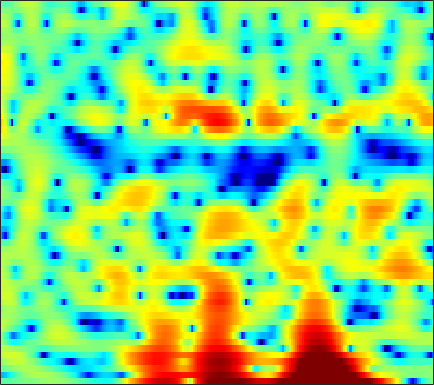

The file beside this chart, header and first rows:
-1.6198, -1.7342, -1.8182, -1.7811, -1.6924, -1.5297, -1.3252, -1.1728, -0.97971, -0.8026, -0.63382, -0.51883, -0.3598, -0.19829, -0.077038, 0.10545, 0.30507, 0.45191, 0.6259, 0.78383, 0.92962, 1.0217, 1.129, 1.1905
-8.867, -8.948, -8.132, -6.713, -5.566, -4.139, -2.892, -2.078, -1.147, -0.3821, 0.2449, 0.637, 1.069, 1.411, 1.614, 1.814, 1.948, 2.003, 2.025, 1.991, 1.898, 1.79, 1.598, 1.342
-1.341, -1.085, -0.711, -0.3076, -0.001858, 0.3943, 0.7658, 1.019, 1.31, 1.538, 1.693, 1.76, 1.795, 1.755, 1.681, 1.523, 1.302, 1.099, 0.78, 0.406, -0.004645, -0.3454, -0.8447, -1.391
0.1777, 0.8695, 1.616, 2.197, 2.534, 2.859, 3.056, 3.123, 3.108, 2.974, 2.707, 2.426, 1.94, 1.327, 0.7911, -0.01497, -0.8956, -1.577, -2.465, -3.258, -3.897, -4.277, -4.704, -5.106
2.638, 2.955, 3.281, 3.507, 3.608, 3.652, 3.593, 3.478, 3.227, 2.849, 2.322, 1.818, 0.9681, -0.129, -1.155, -2.875, -5.165, -7.477, -11.97, -20.56, -20.64, -14.32, -10.03, -7.63
2.629, 2.441, 2.157, 1.859, 1.638, 1.363, 1.127, 0.976, 0.7976, 0.6212, 0.4283, 0.2522, -0.04232, -0.4212, -0.7602, -1.265, -1.801, -2.194, -2.618, -2.848, -2.831, -2.658, -2.272, -1.8
1.024, 0.05986, -1.415, -3.04, -4.237, -5.459, -5.859, -5.58, -4.763, -3.83, -2.986, -2.455, -1.864, -1.397, -1.106, -0.7559, -0.4315, -0.1971, 0.1219, 0.457, 0.7989, 1.057, 1.396, 1.723
0.9111, -0.4842, -2.795, -5.775, -8.486, -11.97, -12.1, -10.29, -8.027, -6.478, -5.498, -5.013, -4.54, -4.099, -3.706, -3.04, -2.209, -1.517, -0.5677, 0.3452, 1.177, 1.725, 2.356, 2.859
3.013, 2.277, 1.224, 0.1541, -0.6209, -1.559, -2.365, -2.908, -3.657, -4.573, -5.863, -7.245, -9.948, -14.23, -17.63, -13.95, -8.801, -6.056, -3.341, -1.352, 0.1535, 1.037, 1.948, 2.598
3.064, 2.741, 2.272, 1.754, 1.332, 0.7378, 0.09105, -0.4413, -1.221, -2.102, -3.108, -3.929, -5.035, -5.89, -6.138, -5.736, -4.646, -3.644, -2.292, -1.089, -0.1018, 0.5006, 1.119, 1.527
1.437, 1.518, 1.552, 1.482, 1.36, 1.114, 0.7833, 0.4934, 0.06594, -0.3786, -0.7971, -1.067, -1.361, -1.513, -1.52, -1.391, -1.127, -0.8673, -0.4885, -0.118, 0.1962, 0.3597, 0.4844, 0.4814
0.04376, 0.7245, 1.339, 1.657, 1.723, 1.618, 1.322, 1.002, 0.499, -0.02979, -0.4858, -0.7246, -0.8746, -0.8169, -0.6457, -0.3227, 0.04946, 0.3204, 0.6178, 0.8041, 0.8502, 0.7788, 0.5165, 0.07502
1.358, 2.201, 2.9, 3.191, 3.167, 2.804, 2.066, 1.251, -0.2021, -2.085, -4.223, -5.537, -5.751, -4.284, -2.885, -1.211, 0.07502, 0.7957, 1.46, 1.808, 1.869, 1.727, 1.27, 0.4717
2.985, 3.341, 3.607, 3.603, 3.404, 2.851, 1.942, 0.9868, -0.7143, -3.014, -6, -8.108, -8.416, -5.959, -4.072, -2.141, -0.7971, -0.1251, 0.4278, 0.6847, 0.6708, 0.5409, 0.2123, -0.288
3.016, 3.124, 3.135, 2.986, 2.761, 2.343, 1.802, 1.322, 0.6386, -0.03649, -0.6309, -0.9641, -1.17, -1.172, -1.09, -0.9933, -1.004, -1.137, -1.513, -2.089, -2.764, -3.231, -3.637, -3.684
3.213, 3.143, 2.874, 2.442, 2.068, 1.56, 1.122, 0.9024, 0.7546, 0.7517, 0.8491, 0.9128, 0.9614, 0.904, 0.7689, 0.4111, -0.2362, -0.9395, -2.306, -4.343, -7.379, -10.86, -17.22, -13.68
3.154, 2.775, 1.879, 0.5418, -0.7698, -2.839, -4.573, -4.819, -3.565, -1.749, -0.1913, 0.7139, 1.538, 1.999, 2.109, 1.97, 1.492, 0.9173, -0.1192, -1.441, -2.951, -4.044, -4.934, -4.729
2.615, 2.154, 1.135, -0.4389, -2.105, -5.044, -8.226, -8.602, -5.84, -2.882, -0.7846, 0.3481, 1.381, 1.99, 2.209, 2.23, 1.995, 1.66, 1.08, 0.391, -0.3115, -0.7767, -1.265, -1.494
2.483, 2.285, 1.892, 1.347, 0.9155, 0.3978, 0.0801, 0.03397, 0.2347, 0.6428, 1.139, 1.46, 1.766, 1.893, 1.856, 1.631, 1.229, 0.8066, 0.08321, -0.8175, -1.848, -2.686, -3.83, -4.867
2.219, 2.203, 2.146, 2.087, 2.057, 2.023, 2.026, 2.054, 2.126, 2.18, 2.212, 2.191, 2.075, 1.821, 1.539, 1.022, 0.3316, -0.2889, -1.291, -2.494, -4.01, -5.42, -7.925, -11.73
0.9867, 1.022, 1.122, 1.319, 1.501, 1.784, 2.077, 2.278, 2.496, 2.623, 2.602, 2.491, 2.196, 1.725, 1.257, 0.4824, -0.4638, -1.238, -2.317, -3.382, -4.429, -5.19, -6.183, -7.051
-2.189, -2.394, -2.275, -1.677, -1.002, 0.0525, 1.059, 1.708, 2.375, 2.817, 2.987, 2.933, 2.601, 1.966, 1.256, 0.01179, -1.6, -3.027, -5.033, -6.651, -7.022, -6.507, -5.309, -4.061
-9.576, -13.33, -16.52, -10.43, -6.784, -3.372, -1.009, 0.3235, 1.627, 2.474, 2.957, 3.069, 2.888, 2.3, 1.566, 0.1444, -1.919, -4.066, -8.237, -14.75, -14.05, -9.431, -5.401, -2.772
-8.366, -9.203, -9.306, -7.969, -6.396, -4.226, -2.302, -1.081, 0.266, 1.291, 1.964, 2.258, 2.368, 2.153, 1.802, 1.061, 0.1104, -0.6991, -1.74, -2.497, -2.652, -2.409, -1.757, -0.9398
-5.991, -6.295, -6.413, -6.051, -5.387, -4.173, -2.743, -1.654, -0.3034, 0.8554, 1.728, 2.196, 2.575, 2.694, 2.623, 2.324, 1.86, 1.435, 0.8437, 0.281, -0.1745, -0.4431, -0.6538, -0.7424
-5.428, -7.015, -9.63, -11.46, -10.39, -7.091, -3.951, -2.029, 0.02045, 1.545, 2.694, 3.317, 3.86, 4.097, 4.073, 3.838, 3.325, 2.8, 1.926, 0.8937, -0.2726, -1.123, -2.126, -2.826
-2.85, -4.435, -6.945, -8.683, -7.883, -5.176, -2.441, -0.7473, 1.073, 2.491, 3.532, 4.113, 4.618, 4.814, 4.766, 4.419, 3.735, 2.969, 1.548, -0.404, -3.051, -5.607, -9.756, -12.25
0.1592, -0.3578, -0.9353, -1.234, -1.226, -0.9086, -0.3098, 0.2573, 1.03, 1.829, 2.555, 3.017, 3.488, 3.748, 3.78, 3.526, 2.948, 2.25, 0.9296, -0.8936, -3.276, -5.447, -8.545, -10.19
1.022, 0.692, 0.2235, -0.2547, -0.6319, -1.064, -1.394, -1.496, -1.319, -0.7626, 0.1227, 0.8584, 1.774, 2.491, 2.844, 3.032, 2.882, 2.548, 1.843, 0.8537, -0.3186, -1.24, -2.405, -3.328
0.8495, 0.543, -0.04937, -0.8986, -1.756, -3.307, -5.543, -7.76, -10.05, -8.056, -4.299, -1.962, 0.4045, 2.049, 2.894, 3.625, 3.909, 3.874, 3.523, 2.846, 1.889, 1.01, -0.3384, -1.817
-1.196, -1.41, -1.827, -2.42, -3.006, -4.132, -5.683, -7.082, -8.153, -6.631, -3.604, -1.496, 0.7757, 2.454, 3.377, 4.193, 4.605, 4.659, 4.398, 3.775, 2.749, 1.696, -0.1775, -2.835
-6.492, -6.865, -6.992, -6.602, -6.102, -5.313, -4.532, -3.925, -3.014, -1.919, -0.6896, 0.2622, 1.448, 2.457, 3.065, 3.635, 3.93, 3.965, 3.767, 3.288, 2.522, 1.756, 0.4906, -1.024
-14.19, -18.56, -22.29, -14.73, -11.02, -7.653, -5.309, -3.917, -2.398, -1.108, -0.0009488, 0.7256, 1.566, 2.251, 2.65, 3.028, 3.217, 3.236, 3.106, 2.8, 2.341, 1.904, 1.233, 0.5276
-9.824, -10.58, -10.6, -9.18, -7.673, -5.635, -3.863, -2.726, -1.423, -0.3579, 0.5306, 1.088, 1.699, 2.17, 2.425, 2.654, 2.749, 2.737, 2.614, 2.37, 2.029, 1.719, 1.245, 0.7294
-3.991, -3.928, -3.678, -3.207, -2.728, -1.991, -1.216, -0.651, 0.04332, 0.6511, 1.16, 1.476, 1.807, 2.032, 2.14, 2.196, 2.163, 2.08, 1.893, 1.628, 1.282, 0.9788, 0.519, -0.01116
-0.1477, -0.09605, -0.001015, 0.1386, 0.2836, 0.5029, 0.7525, 0.9438, 1.173, 1.381, 1.527, 1.594, 1.626, 1.59, 1.526, 1.385, 1.191, 1.014, 0.7397, 0.4219, 0.04685, -0.283, -0.7856, -1.367
2.692, 2.532, 2.32, 2.131, 2.011, 1.896, 1.819, 1.775, 1.726, 1.639, 1.502, 1.35, 1.078, 0.7441, 0.4521, 0.05612, -0.3343, -0.6023, -0.9282, -1.246, -1.577, -1.87, -2.345, -2.931
5.021, 4.495, 3.771, 3.094, 2.657, 2.238, 1.993, 1.897, 1.822, 1.68, 1.414, 1.094, 0.4713, -0.3634, -1.094, -2.083, -2.895, -3.28, -3.47, -3.442, -3.391, -3.407, -3.604, -4.052
7.263, 6.091, 4.289, 2.356, 1.096, 0.15, 0.3268, 0.8873, 1.631, 2.134, 2.171, 1.864, 0.9284, -0.7258, -2.507, -5.933, -10.05, -11.12, -8.494, -5.985, -4.589, -4.078, -3.877, -4.079
8.291, 6.511, 3.361, -1.31, -7.21, -20.3, -5.711, -1.963, 0.7927, 2.362, 3.04, 3.072, 2.509, 1.2, -0.2702, -2.971, -5.699, -6.507, -5.608, -4.498, -4.185, -4.532, -5.473, -6.366
6.671, 5.158, 2.851, 0.4237, -1.124, -2.366, -2.233, -1.56, -0.2586, 0.898, 1.804, 2.209, 2.388, 2.149, 1.742, 1.011, 0.1731, -0.466, -1.315, -2.436, -4.087, -6.029, -10.18, -19.44
5.282, 3.848, 1.474, -1.484, -4.073, -7.318, -7.601, -5.655, -2.937, -0.8046, 0.7402, 1.56, 2.259, 2.605, 2.651, 2.512, 2.154, 1.774, 1.086, 0.1798, -0.9643, -1.903, -3.268, -4.287
4.143, 2.971, 0.904, -1.82, -4.342, -7.74, -7.988, -6.096, -3.424, -1.466, -0.09258, 0.6467, 1.345, 1.794, 2.011, 2.148, 2.143, 2.047, 1.788, 1.429, 0.9572, 0.5629, -0.01161, -0.5609
3.736, 3.198, 2.272, 1.202, 0.4098, -0.4665, -0.9985, -1.127, -1.075, -0.913, -0.7557, -0.6489, -0.5002, -0.3138, -0.1288, 0.1512, 0.4469, 0.6368, 0.8357, 0.9236, 0.8874, 0.7526, 0.4974, 0.08767
4.022, 3.894, 3.528, 2.986, 2.491, 1.781, 1.007, 0.4034, -0.4905, -1.454, -2.499, -3.275, -4.121, -4.431, -4.212, -3.397, -2.364, -1.609, -0.7465, -0.1231, 0.2751, 0.4314, 0.4564, 0.2844
4.49, 4.513, 4.317, 3.886, 3.424, 2.614, 1.604, 0.6792, -0.8066, -2.691, -5.203, -7.773, -13.04, -19.73, -14.86, -9.049, -5.628, -3.885, -2.251, -1.148, -0.4486, -0.1123, 0.08636, 0.09836
4.849, 4.85, 4.62, 4.141, 3.628, 2.736, 1.625, 0.6451, -0.8351, -2.531, -4.466, -6.019, -7.928, -8.815, -8.34, -6.703, -4.881, -3.705, -2.501, -1.685, -1.21, -1.051, -1.02, -1.145
5.446, 5.343, 4.982, 4.364, 3.729, 2.689, 1.427, 0.3813, -1.063, -2.446, -3.541, -4.099, -4.421, -4.304, -3.969, -3.32, -2.624, -2.161, -1.712, -1.539, -1.679, -2.016, -2.707, -3.622
6.206, 6.028, 5.559, 4.801, 4.02, 2.673, 0.9238, -0.6786, -3.183, -5.861, -7.525, -7.313, -5.767, -4.044, -2.929, -1.77, -0.965, -0.5922, -0.4128, -0.6237, -1.29, -2.15, -3.93, -6.742
5.635, 5.514, 5.133, 4.457, 3.728, 2.399, 0.5724, -1.212, -4.449, -9.204, -13.97, -11.47, -6.851, -3.84, -2.312, -0.899, -0.02166, 0.3571, 0.5229, 0.3048, -0.3145, -1.038, -2.402, -4.188
3.246, 3.363, 3.302, 2.985, 2.581, 1.827, 0.8486, 0.007864, -1.168, -2.174, -2.704, -2.69, -2.194, -1.429, -0.8592, -0.1995, 0.2595, 0.4635, 0.5443, 0.4094, 0.07609, -0.2906, -0.886, -1.544
0.8887, 1.309, 1.599, 1.632, 1.517, 1.23, 0.847, 0.5244, 0.1336, -0.148, -0.2946, -0.3012, -0.1863, 0.001902, 0.1668, 0.3451, 0.458, 0.4745, 0.4057, 0.2525, 0.03842, -0.158, -0.4384, -0.7269
0.04169, 0.5367, 0.8847, 0.9449, 0.8459, 0.5953, 0.3038, 0.1183, -0.01959, -0.01828, 0.1147, 0.2739, 0.4944, 0.6696, 0.747, 0.7431, 0.6181, 0.4495, 0.1526, -0.1727, -0.4576, -0.6033, -0.6993, -0.694
1.183, 1.402, 1.374, 0.9817, 0.4689, -0.4428, -1.429, -1.971, -2.141, -1.608, -0.6749, 0.03394, 0.8034, 1.297, 1.44, 1.351, 0.9127, 0.38, -0.56, -1.626, -2.513, -2.793, -2.507, -1.704
2.787, 2.735, 2.296, 1.348, 0.2085, -2.139, -6.096, -11.26, -14.96, -6.746, -2.457, -0.4845, 1.198, 2.102, 2.364, 2.2, 1.437, 0.4165, -1.704, -5.157, -11.39, -17.26, -9.524, -4.4
1.956, 1.915, 1.573, 0.8868, 0.1296, -1.208, -2.768, -3.732, -3.938, -2.691, -0.9701, 0.1831, 1.331, 1.973, 2.145, 1.945, 1.278, 0.4553, -1.036, -2.89, -4.613, -5.188, -4.507, -2.929
0.04328, 0.09276, 0.04961, -0.08576, -0.2159, -0.3661, -0.4315, -0.3861, -0.126, 0.3495, 0.9184, 1.329, 1.765, 1.991, 1.985, 1.742, 1.235, 0.7153, -0.1174, -0.9765, -1.688, -2.049, -2.211, -2.036
-1.628, -1.754, -1.84, -1.716, -1.454, -0.9128, -0.2392, 0.2976, 1.014, 1.672, 2.232, 2.559, 2.832, 2.905, 2.802, 2.458, 1.868, 1.275, 0.2987, -0.8147, -1.955, -2.713, -3.411, -3.599
